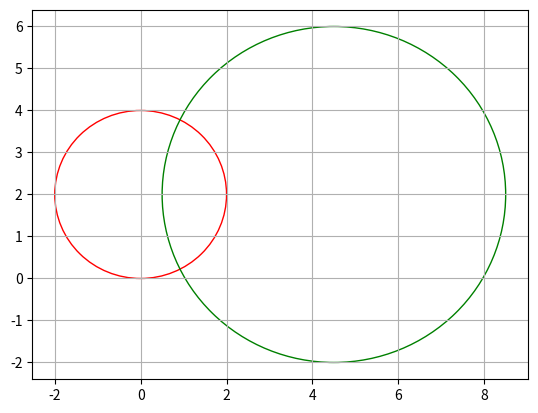

The script that saved this image:
# -*- coding: utf-8 -*-
"""
Created on Tue May 18 22:17:33 2021

Программа смотрит пересекаются ли 2 круга

[redacted]
"""
import math
import matplotlib.pyplot as plt
import numpy as np

def hel(x1, y1, r1, x2, y2, r2) :

    # Расстояние между центрами окружностей
    dis = math.sqrt((x1 - x2) **2 + (y1 - y2) **2)
        #Рассмотрим пересекаемость если не перескаются то и не надо нам ничего делать
    if (dis >= r1 + r2):
        return 0
        #Если одна окружность внутри другой, то это не истересно: в формулу площади круга подставить радиус меньшей  
    elif (dis <= math.fabs(r1 - r2)) :
        return "Скука"            
    else:
        # Если пересекаются, то это наш случай 
        circle1 = plt.Circle((x1,y1),r1, color='r', fill = False)
        circle2 = plt.Circle((x2,y2),r2, color='g', fill = False)
        
        f1 = 2 * math.acos((r1*r1 - r2*r2 + dis**2) / (2 * r1 * dis))
        f2 = 2 * math.acos((r2*r2 - r1*r1 + dis**2) / (2 * r2 * dis))
        
        a = (r1 * r1 -r2 * r2 + dis*dis)/(2*dis)
        
        h = math.sqrt(r1*r1 - a*a)
        
        Px = (x1 + (a/dis)*(x2-x1))
        Py = (y1 + (a/dis)*(y2-y1))
        
        Xp1 = Px + (h/dis)*(y2-y1)
        Yp1 = Py - (h/dis)*(x2-x1)
        
        Xp2 = Px - (h/dis)*(y2-y1)
        Yp2 = Py + (h/dis)*(x2-x1)
        
        print("Точки пересечения")
        print("X1=",Xp1,"Y1=",Yp1)
        print("X2=",Xp2,"Y2=",Yp2)
        
        s1 = (r1**2 * (f1 - math.sin(f1))) / 2
        s2 = (r2**2 * (f2 - math.sin(f2))) / 2
        
        ax = plt.gca()
        ax.add_patch(circle1)
        ax.add_patch(circle2)
        X = np.arange(0,2,20) 
        Y = np.arange(0,2,20)
        plt.plot(X,Y)

        return s1 + s2
    
    return 0


print(("Площадь"),hel(0,2,2,4.5,2,4))
plt.grid()
plt.show()